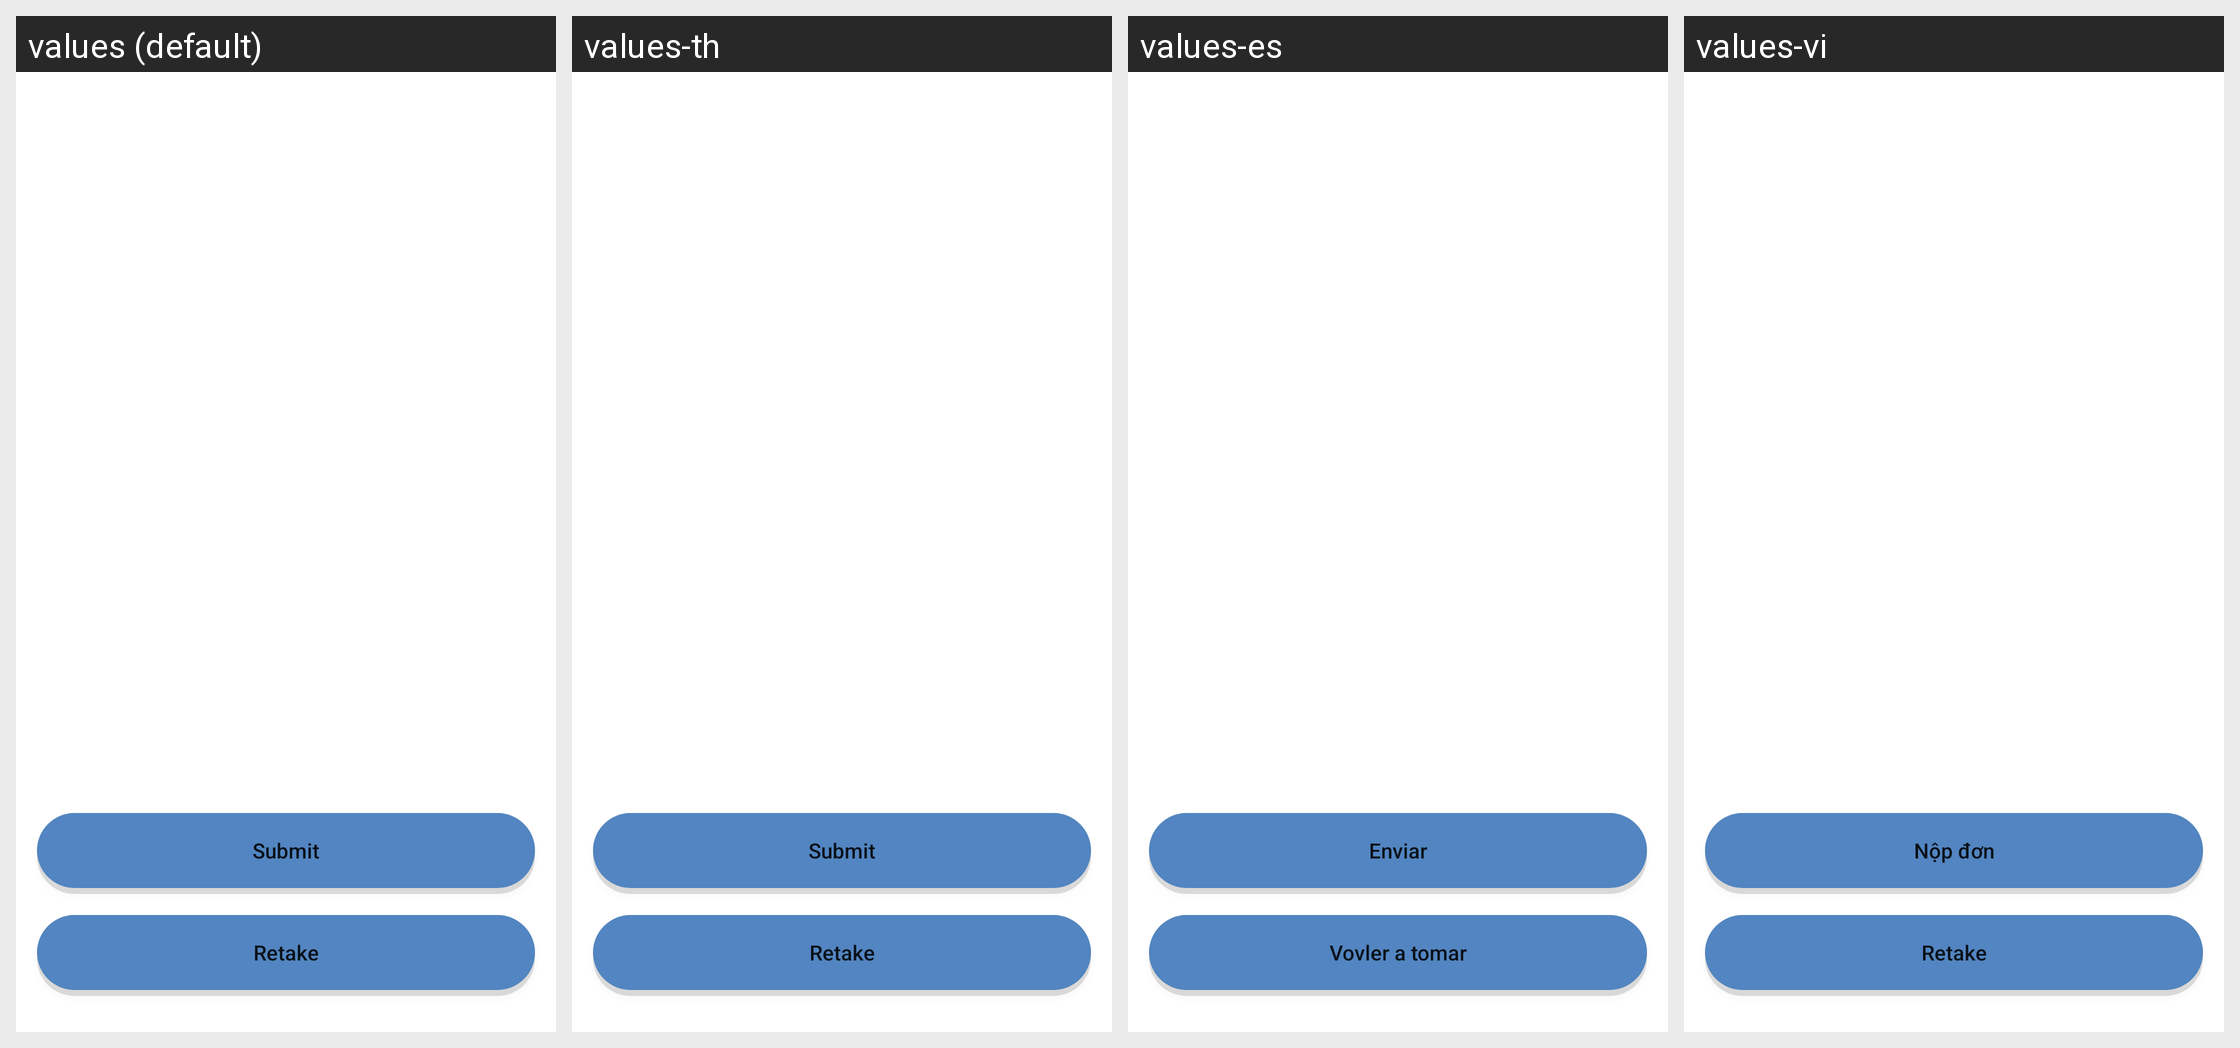

Translations of the strings shown on this Android screen, per locale in the grid:
Android screen res/layout/fragment_selfieonlypreview.xml rendered under 4 locales, left to right: values (default), values-th, values-es, values-vi. Device: Nexus 5 (rendered at 1080×1920; each locale shown at half size, 540×960, under a caption strip naming it); theme Theme.MaterialComponents.DayNight.NoActionBar.
Other locales in the repository, not shown: values-in, values-ms, values-my.
Strings drawn on this screen, with the default value and each locale's value (text and hints the layout hard-codes, and strings that could not be matched under every locale, appear in the picture but are not listed):

submit
  values: Submit
  values-th: Submit
  values-es: Enviar
  values-vi: Nộp đơn

retake
  values: Retake
  values-th: Retake
  values-es: Vovler a tomar
  values-vi: Retake
